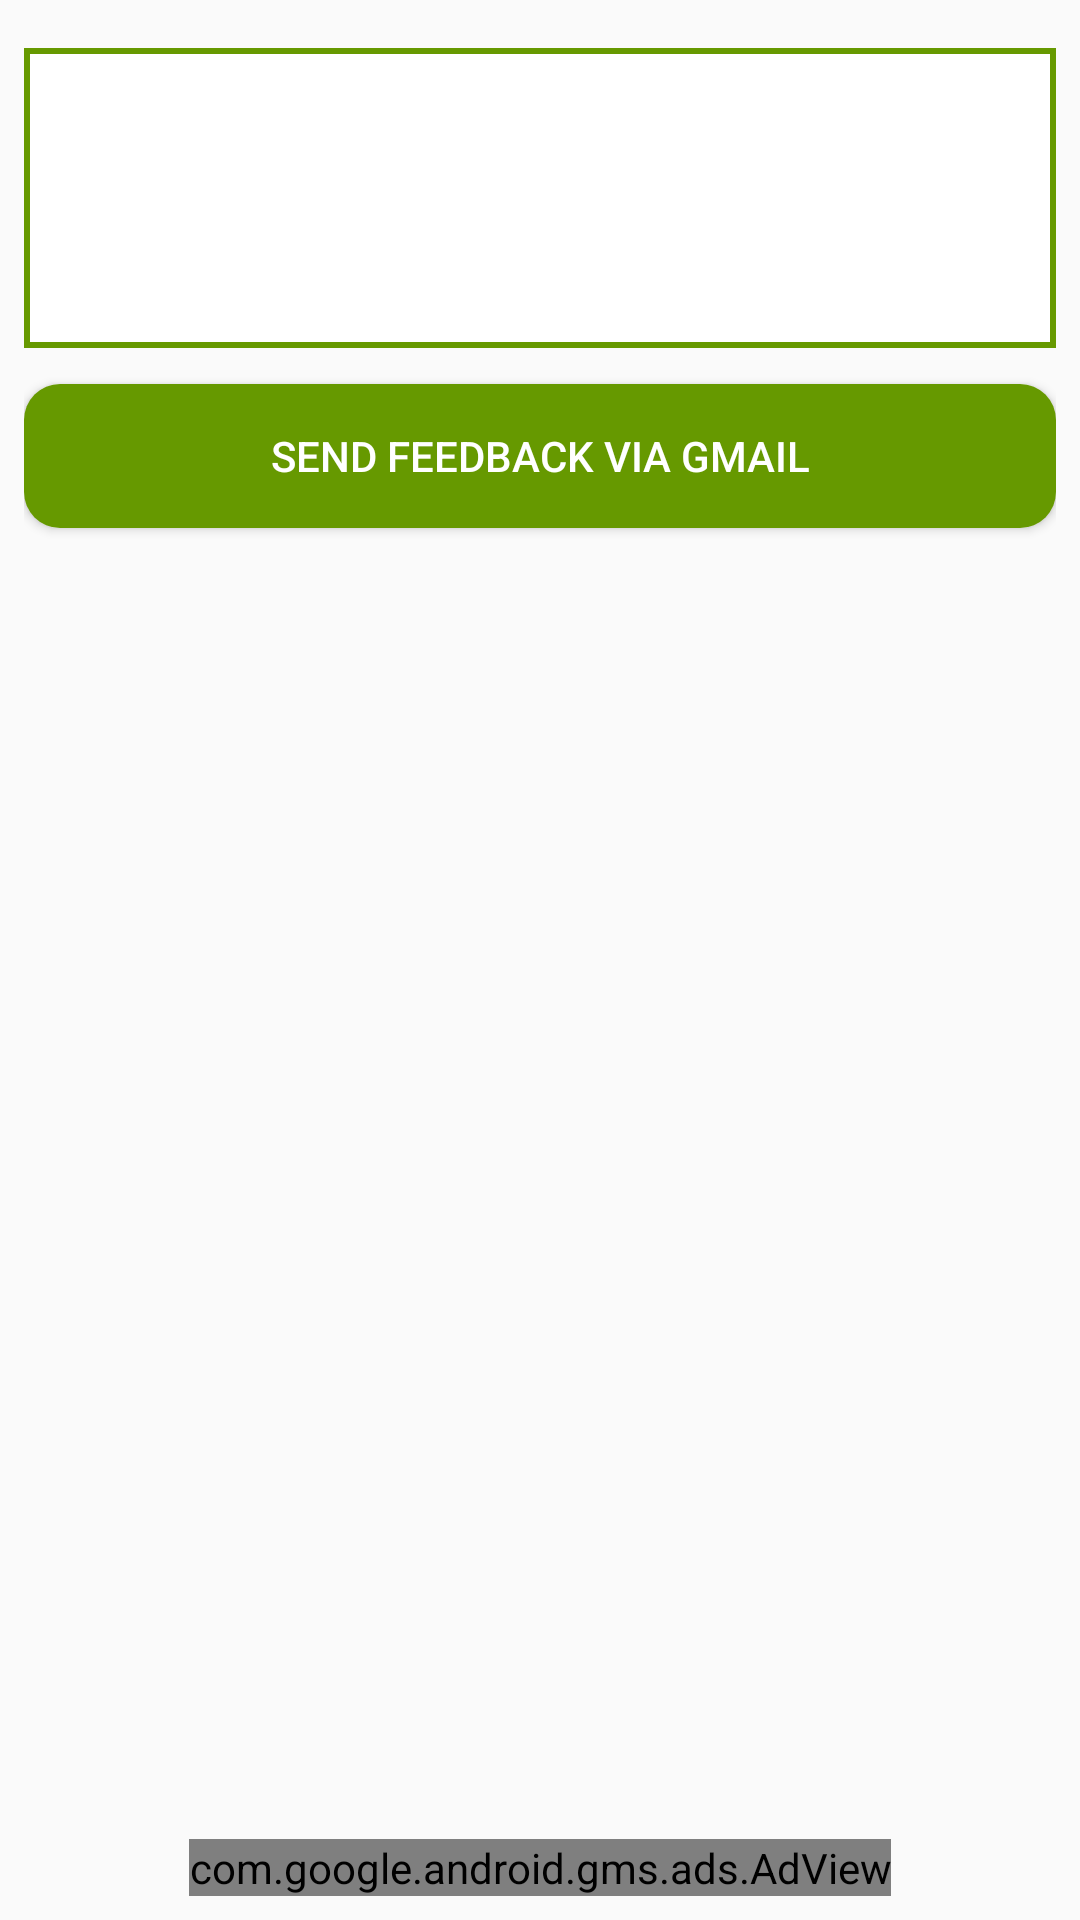

The Android layout XML behind this screen, and the referenced resources:
<!-- AndroidManifest.xml: application theme AppTheme -->
<!-- res/layout/activity_feedback.xml -->
<?xml version="1.0" encoding="utf-8"?>
<RelativeLayout xmlns:android="http://schemas.android.com/apk/res/android"
    xmlns:ads="http://schemas.android.com/apk/res-auto"
    android:layout_width="match_parent"
    android:layout_height="match_parent"
    android:padding="@dimen/normal_margin">

    <EditText
        android:id="@+id/etMail_feedback_message"
        android:layout_width="match_parent"
        android:layout_height="100dp"
        android:textSize="17sp"
        android:inputType="textMultiLine"
        android:textColor="#000000"
        android:background="@drawable/shape"
        android:layout_marginTop="@dimen/normal_margin">
    </EditText>

    <Button
        android:id="@+id/btn_feedback"
        android:layout_width="match_parent"
        android:layout_height="wrap_content"
        android:text="Send Feedback Via Gmail"
        android:background="@drawable/green_button_on_select"
        android:textColor="#ffffff"
        android:layout_below="@+id/etMail_feedback_message"
        android:layout_marginTop="@dimen/medium_margin"/>

    <TextView
        android:id="@+id/tvVersion"
        android:layout_width="wrap_content"
        android:layout_height="wrap_content"
        android:layout_above="@id/adView"
        android:textColor="@android:color/black"
        android:textSize="@dimen/large_text"
        android:layout_centerHorizontal="true"
        android:layout_marginBottom="@dimen/medium_margin"/>

    <com.google.android.gms.ads.AdView
        android:id="@+id/adView"
        android:layout_width="wrap_content"
        android:layout_height="wrap_content"
        ads:adSize="BANNER"
        ads:adUnitId="@string/banner_ad_unit_id"
        android:layout_centerHorizontal="true"
        android:layout_alignParentBottom="true">
    </com.google.android.gms.ads.AdView>

</RelativeLayout>
<!-- resources referenced by this layout -->
<resources>
  <dimen name="large_text">18sp</dimen>
  <dimen name="medium_margin">12dp</dimen>
  <dimen name="normal_margin">8dp</dimen>
  <!-- drawable green_button_on_select (drawable) -->
  <?xml version="1.0" encoding="utf-8"?>
  <selector xmlns:android="http://schemas.android.com/apk/res/android">
      <item android:drawable="@drawable/green_button_dark"
            android:state_pressed="true" />
      <item android:drawable="@drawable/green_button_dark"
            android:state_focused="true" />
      <item android:drawable="@drawable/green_button_light" />
  </selector>
  <!-- drawable shape (drawable) -->
  <?xml version="1.0" encoding="utf-8"?>
  <shape xmlns:android="http://schemas.android.com/apk/res/android">
      <solid android:color="#ffffff"/>
      <stroke android:width="2dp" android:color="@color/colorPrimary" />
  </shape>
  <string name="banner_ad_unit_id" translatable="false">ca-app-pub-2609666985136692/9712770819</string>
  <style name="AppTheme" parent="Theme.AppCompat.Light.DarkActionBar">
          
          <item name="colorPrimary">@color/colorPrimary</item>
          <item name="colorPrimaryDark">@color/colorPrimaryDark</item>
          <item name="colorAccent">@color/colorAccent</item>
          <item name="listPreferredItemHeightSmall">38dp</item>
      </style>
  <!-- drawable green_button_dark (drawable) -->
  <?xml version="1.0" encoding="utf-8"?>
  <shape xmlns:android="http://schemas.android.com/apk/res/android"
      android:shape="rectangle" >
      <gradient
          android:centerColor="@color/colorPrimaryDark"
          android:endColor="@color/colorPrimaryDark"
          android:startColor="@color/colorPrimaryDark"/>
        <corners
            android:radius="@dimen/medium_margin"/>
  </shape>
  <!-- drawable green_button_light (drawable) -->
  <?xml version="1.0" encoding="utf-8"?>
  <shape xmlns:android="http://schemas.android.com/apk/res/android"
      android:shape="rectangle" >
      <gradient
          android:centerColor="@color/colorPrimary"
          android:endColor="@color/colorPrimary"
          android:startColor="@color/colorPrimary"/>
      <corners
          android:radius="@dimen/medium_margin"/>
  </shape>
  <color name="colorPrimary">#ff669900</color>
  <color name="colorPrimaryDark">#008000</color>
  <color name="colorAccent">#D81B60</color>
</resources>
